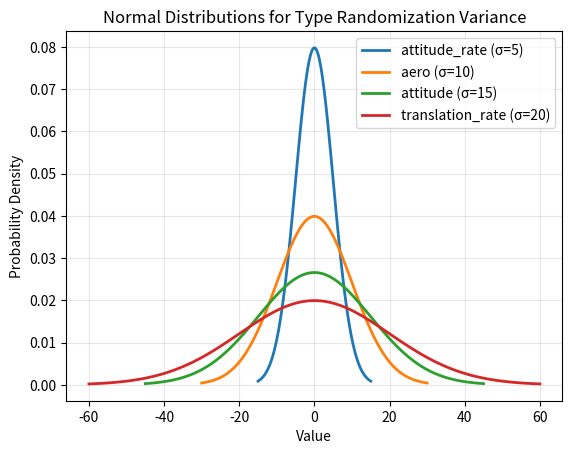

Write Python code to recreate this figure.
import matplotlib.pyplot as plt
import numpy as np
from scipy.stats import norm

# individual initial conditions for the F16 aircraft - these are the starting values for the simulation
attitude_ic = {
    "ic/psi-true-deg": 180,  # Heading (degrees)
    "ic/phi-deg": 0,  # Roll angle (level)
    "ic/theta-deg": 0,  # Pitch angle (level)
}

attitude_rate_ic = {
    "ic/p-rad_s": 0.0,  # Roll rate (rad/s)
    "ic/q-rad_s": 0.0,  # Pitch rate (rad/s)
    "ic/r-rad_s": 0.0,  # Yaw rate (rad/s)
}

rate_ic = {
    "ic/u-fps": 200.0,  # Forward velocity (m/s)
    "ic/v-fps": 0.0,  # Sideways velocity (m/s)
    "ic/w-fps": 0.0,  # Vertical velocity (m/s)
}

position_ic = {
    "ic/h-agl-ft": 10000.0,  # Z position (ft)
}

aero_ic = {
    "ic/alpha-deg": 0.0,  # True angle of attack (degrees)
    "ic/beta-deg": 0.0,  # True sideslip angle (degrees)
}

# these are other initial conditions, typically needed to start the simulation
other_ic = {
    "gear/gear-cmd-norm": 0.0,  # Gear position (0.0 for retracted)
    "propulsion/engine[0]/set-running": 1.0,  # start with the engine running (needed for thrust command)
    "propulsion/engine[1]/set-running": 1.0,  # start with the engine running (needed for thrust command)
    "fcs/throttle-cmd-norm": 0.0,  # Thrust command (0.0 for idle)
}

# master initial conditions dictionary combining all types
ic = {
    "attitude": attitude_ic,
    "attitude_rate": attitude_rate_ic,
    "translation_rate": rate_ic,
    "position": position_ic,
    # 'aero': aero_ic,
    "other": other_ic,
}

# amount of randomization for each type
type_randomization_variance = {
    "attitude": 15,
    "attitude_rate": 5,
    "translation_rate": 20,
    "position": 1000,
    "aero": 10,
}

if __name__ == "__main__":
    print("F16 IC Configuration Loaded")
    print("Initial Conditions:", ic)
    print("Type Randomization Variance:", type_randomization_variance)

    figure, ax = plt.subplots()
    for key, value in sorted(type_randomization_variance.items(), key=lambda x: x[1]):
        if key != "position":
            # plotting the normal distribution of each type with 0 mean
            x = np.linspace(-3 * value, 3 * value, 100)
            y = norm.pdf(x, 0, value)
            ax.plot(x, y, label=f"{key} (σ={value})", linewidth=2)

    ax.set_xlabel("Value")
    ax.set_ylabel("Probability Density")
    ax.set_title("Normal Distributions for Type Randomization Variance")
    ax.legend()
    ax.grid(True, alpha=0.3)
    plt.show()
